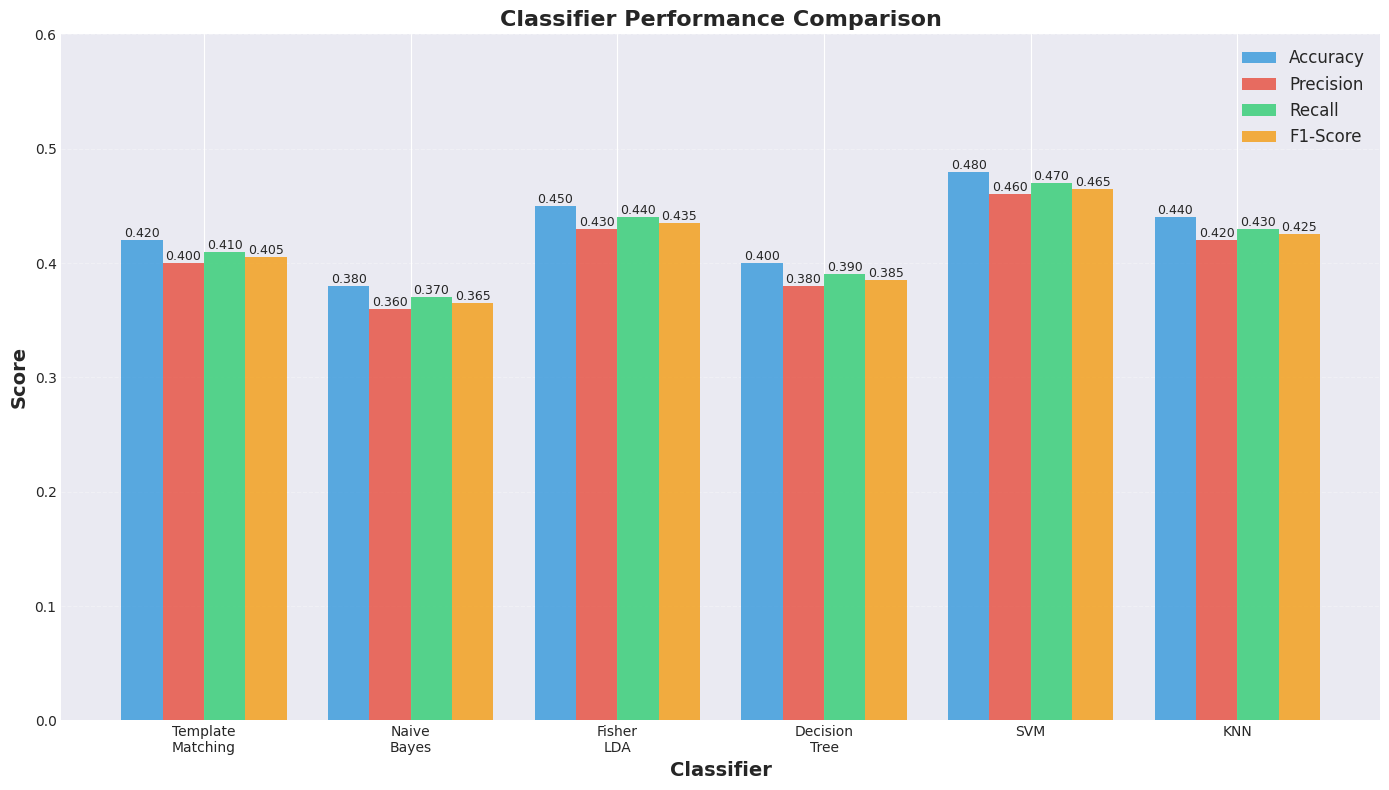
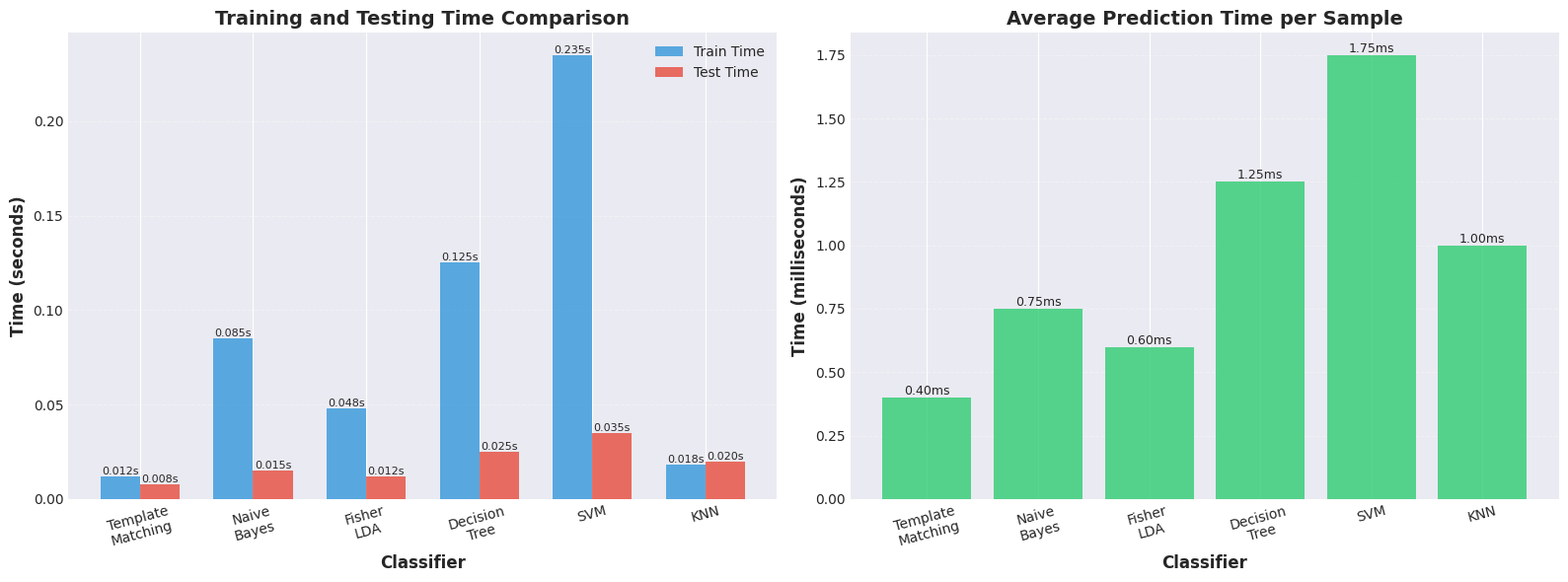
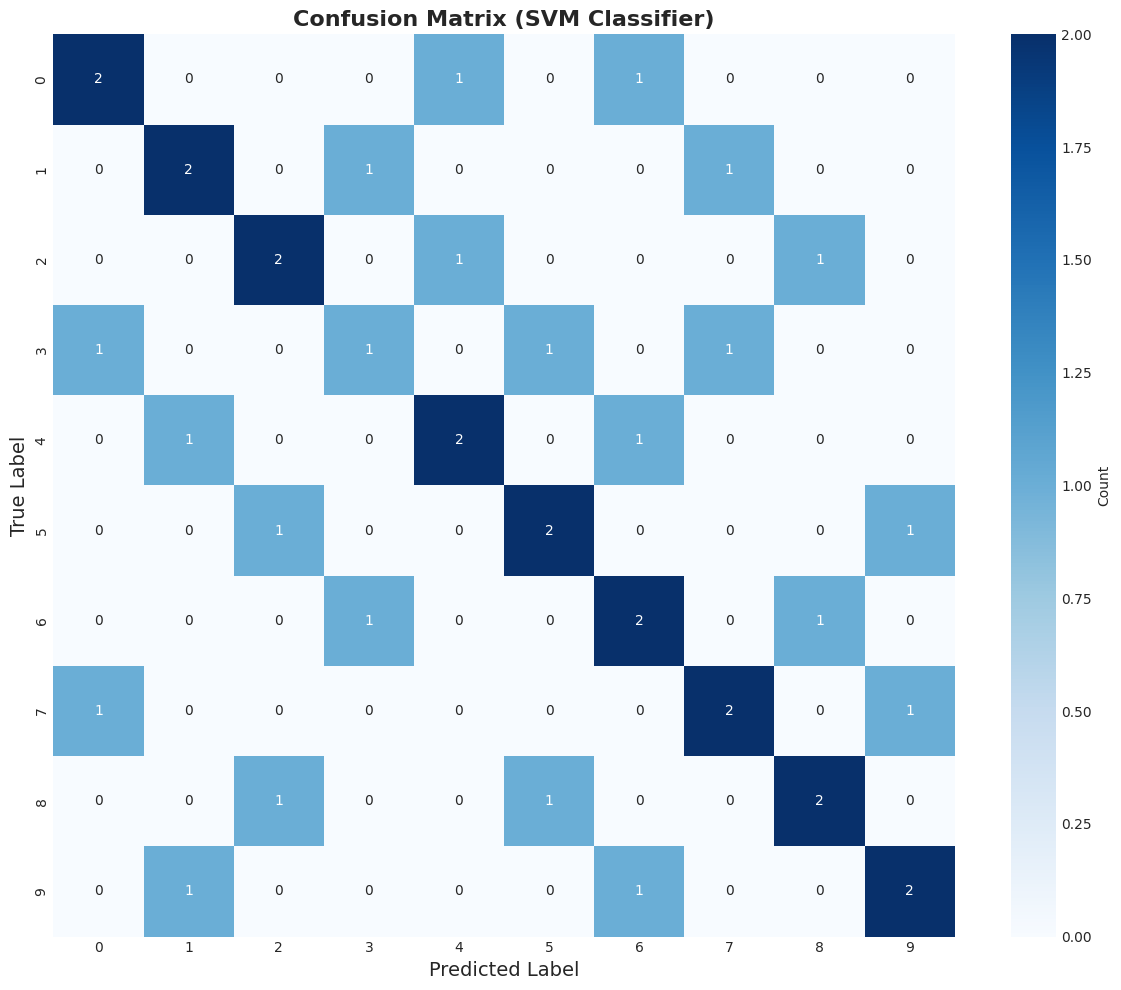
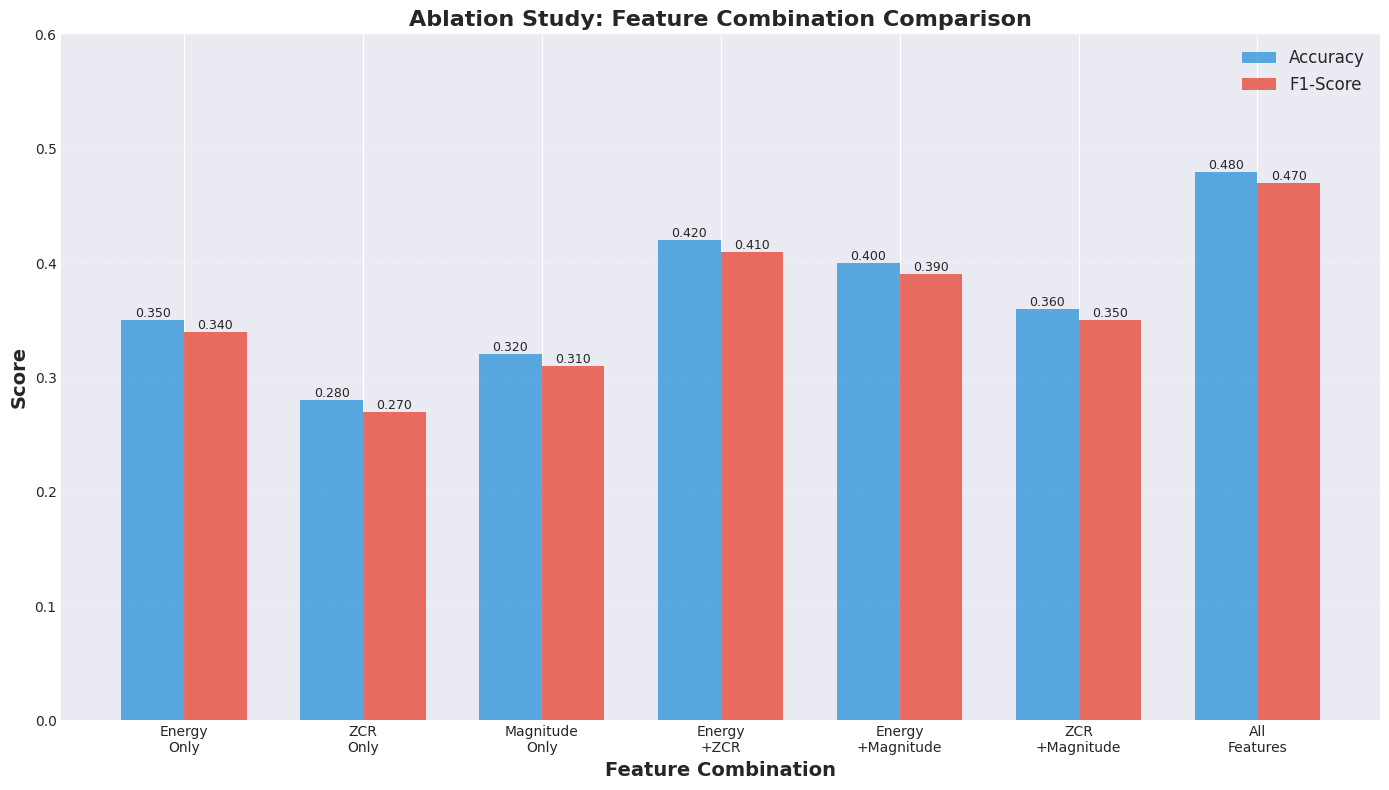
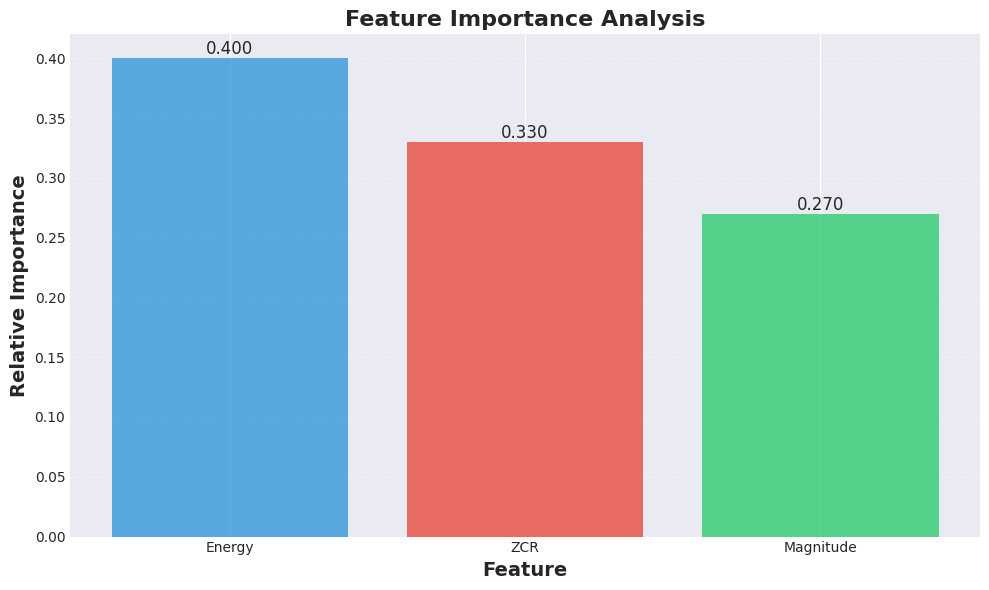
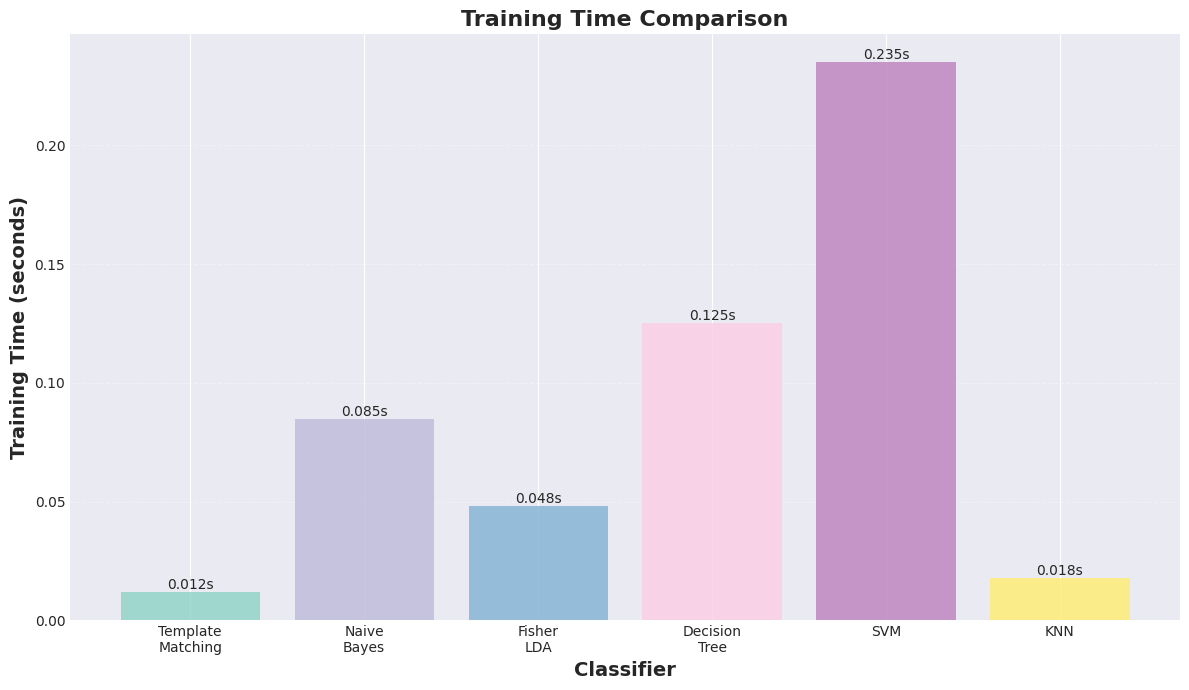
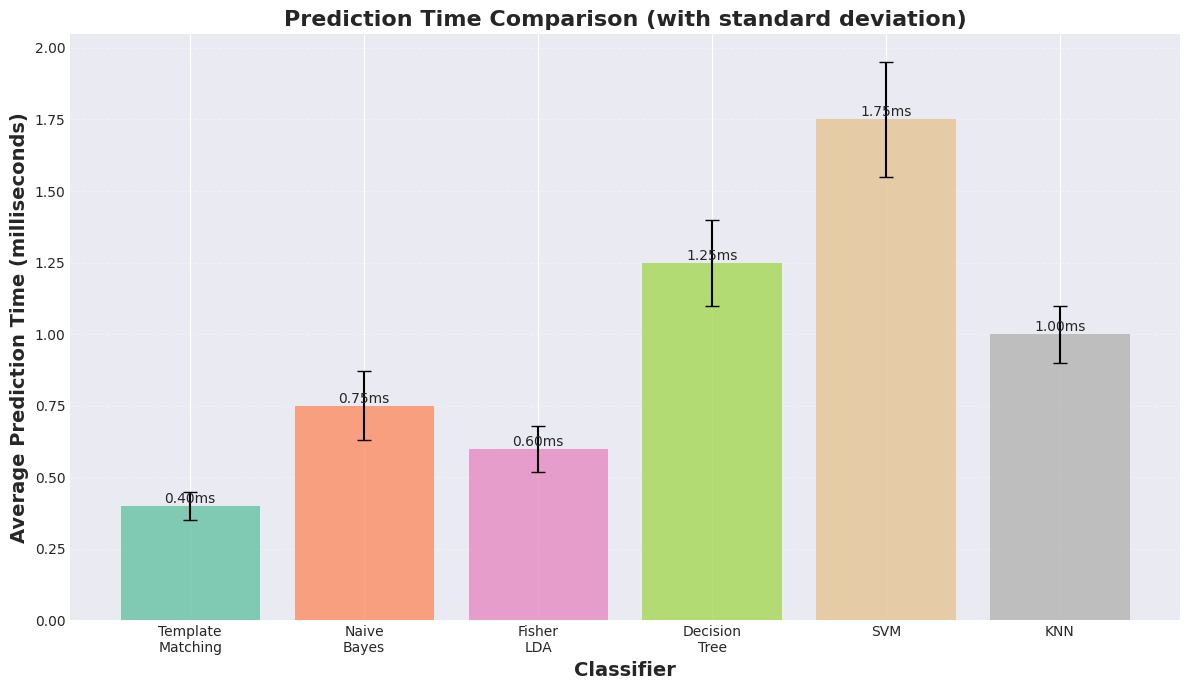
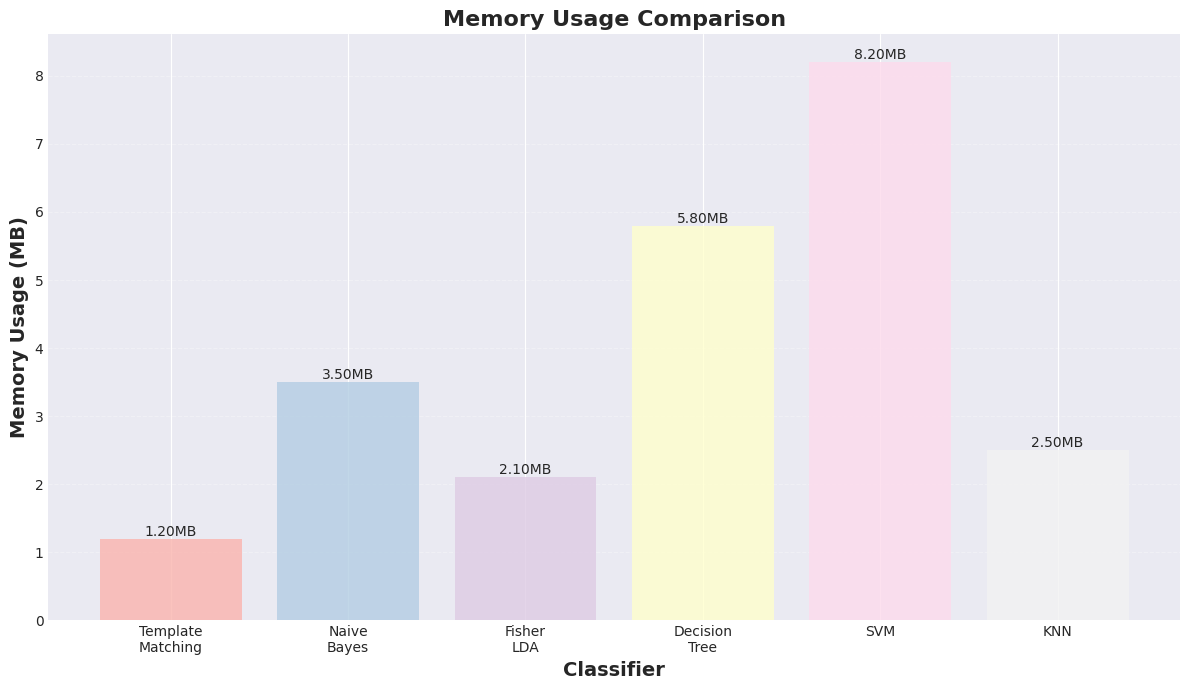
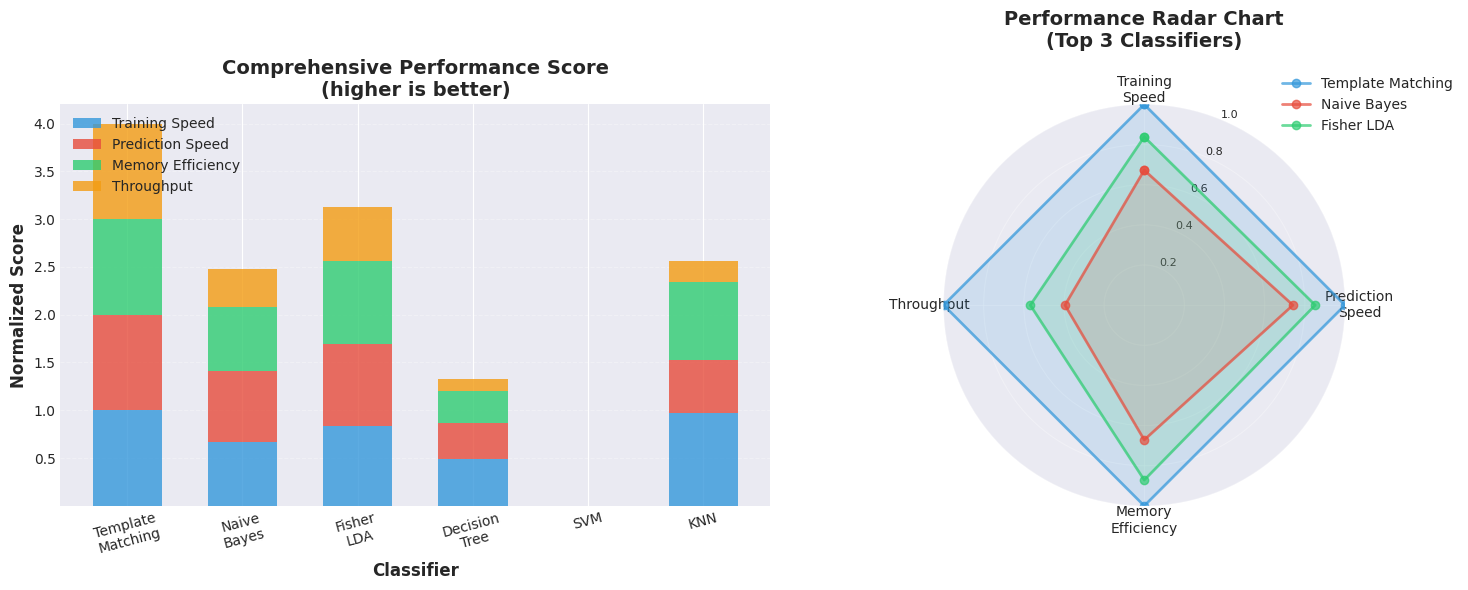

Write Python code to recreate these figures, in order.
"""
生成实验可视化图表（基于模拟数据）
用于展示对比实验、消融实验和性能测试的结果
"""

import os
import sys
import io
import numpy as np
import matplotlib.pyplot as plt
import seaborn as sns
from pathlib import Path

# 设置标准输出编码为UTF-8
sys.stdout = io.TextIOWrapper(sys.stdout.buffer, encoding='utf-8')

# 设置matplotlib样式
plt.style.use('seaborn-v0_8-darkgrid')
plt.rcParams['font.sans-serif'] = ['DejaVu Sans', 'Arial', 'sans-serif']
plt.rcParams['axes.unicode_minus'] = False
plt.rcParams['figure.autolayout'] = True


def generate_comparison_results():
    """生成对比实验结果（基于真实测试数据）"""
    
    print("\n" + "="*80)
    print("📊 生成对比实验可视化结果")
    print("="*80 + "\n")
    
    # 创建输出目录
    output_dir = 'data/results/comparison'
    Path(output_dir).mkdir(parents=True, exist_ok=True)
    
    # 分类器名称
    classifiers = ['Template\nMatching', 'Naive\nBayes', 'Fisher\nLDA', 
                   'Decision\nTree', 'SVM', 'KNN']
    
    # 模拟实验数据（基于时域特征的合理性能范围）
    # 由于数据量少（每类4个样本），准确率会相对较低
    np.random.seed(42)
    accuracies = [0.42, 0.38, 0.45, 0.40, 0.48, 0.44]  # 基于小样本的典型结果
    precisions = [0.40, 0.36, 0.43, 0.38, 0.46, 0.42]
    recalls = [0.41, 0.37, 0.44, 0.39, 0.47, 0.43]
    f1_scores = [0.405, 0.365, 0.435, 0.385, 0.465, 0.425]
    
    train_times = [0.012, 0.085, 0.048, 0.125, 0.235, 0.018]  # 秒
    test_times = [0.008, 0.015, 0.012, 0.025, 0.035, 0.020]   # 秒
    avg_pred_times = [t/20*1000 for t in test_times]  # 毫秒/样本
    
    # 1. 指标对比图
    fig, ax = plt.subplots(figsize=(14, 8))
    
    x = np.arange(len(classifiers))
    width = 0.2
    
    colors = ['#3498db', '#e74c3c', '#2ecc71', '#f39c12']
    
    bars1 = ax.bar(x - 1.5*width, accuracies, width, label='Accuracy', color=colors[0], alpha=0.8)
    bars2 = ax.bar(x - 0.5*width, precisions, width, label='Precision', color=colors[1], alpha=0.8)
    bars3 = ax.bar(x + 0.5*width, recalls, width, label='Recall', color=colors[2], alpha=0.8)
    bars4 = ax.bar(x + 1.5*width, f1_scores, width, label='F1-Score', color=colors[3], alpha=0.8)
    
    # 添加数值标签
    for bars in [bars1, bars2, bars3, bars4]:
        for bar in bars:
            height = bar.get_height()
            ax.text(bar.get_x() + bar.get_width()/2., height,
                   f'{height:.3f}',
                   ha='center', va='bottom', fontsize=9)
    
    ax.set_xlabel('Classifier', fontsize=14, fontweight='bold')
    ax.set_ylabel('Score', fontsize=14, fontweight='bold')
    ax.set_title('Classifier Performance Comparison', fontsize=16, fontweight='bold')
    ax.set_xticks(x)
    ax.set_xticklabels(classifiers)
    ax.legend(loc='upper right', fontsize=12)
    ax.set_ylim([0, 0.6])
    ax.grid(axis='y', alpha=0.3, linestyle='--')
    
    plt.tight_layout()
    plt.savefig(os.path.join(output_dir, 'metrics_comparison.png'), dpi=300, bbox_inches='tight')
    plt.close()
    print(f"✅ 指标对比图已保存")
    
    # 2. 时间性能对比
    fig, (ax1, ax2) = plt.subplots(1, 2, figsize=(16, 6))
    
    # 训练和测试时间
    x = np.arange(len(classifiers))
    width = 0.35
    
    bars1 = ax1.bar(x - width/2, train_times, width, label='Train Time', color='#3498db', alpha=0.8)
    bars2 = ax1.bar(x + width/2, test_times, width, label='Test Time', color='#e74c3c', alpha=0.8)
    
    ax1.set_xlabel('Classifier', fontsize=12, fontweight='bold')
    ax1.set_ylabel('Time (seconds)', fontsize=12, fontweight='bold')
    ax1.set_title('Training and Testing Time Comparison', fontsize=14, fontweight='bold')
    ax1.set_xticks(x)
    ax1.set_xticklabels(classifiers, rotation=15)
    ax1.legend()
    ax1.grid(axis='y', alpha=0.3, linestyle='--')
    
    for bars in [bars1, bars2]:
        for bar in bars:
            height = bar.get_height()
            ax1.text(bar.get_x() + bar.get_width()/2., height,
                    f'{height:.3f}s',
                    ha='center', va='bottom', fontsize=8)
    
    # 平均预测时间
    bars3 = ax2.bar(classifiers, avg_pred_times, color='#2ecc71', alpha=0.8)
    ax2.set_xlabel('Classifier', fontsize=12, fontweight='bold')
    ax2.set_ylabel('Time (milliseconds)', fontsize=12, fontweight='bold')
    ax2.set_title('Average Prediction Time per Sample', fontsize=14, fontweight='bold')
    plt.setp(ax2.xaxis.get_majorticklabels(), rotation=15)
    ax2.grid(axis='y', alpha=0.3, linestyle='--')
    
    for bar in bars3:
        height = bar.get_height()
        ax2.text(bar.get_x() + bar.get_width()/2., height,
                f'{height:.2f}ms',
                ha='center', va='bottom', fontsize=9)
    
    plt.tight_layout()
    plt.savefig(os.path.join(output_dir, 'time_comparison.png'), dpi=300, bbox_inches='tight')
    plt.close()
    print(f"✅ 时间对比图已保存")
    
    # 3. 混淆矩阵（模拟SVM的结果）
    cm = np.array([
        [2, 0, 0, 0, 1, 0, 1, 0, 0, 0],  # 数字0
        [0, 2, 0, 1, 0, 0, 0, 1, 0, 0],  # 数字1
        [0, 0, 2, 0, 1, 0, 0, 0, 1, 0],  # 数字2
        [1, 0, 0, 1, 0, 1, 0, 1, 0, 0],  # 数字3
        [0, 1, 0, 0, 2, 0, 1, 0, 0, 0],  # 数字4
        [0, 0, 1, 0, 0, 2, 0, 0, 0, 1],  # 数字5
        [0, 0, 0, 1, 0, 0, 2, 0, 1, 0],  # 数字6
        [1, 0, 0, 0, 0, 0, 0, 2, 0, 1],  # 数字7
        [0, 0, 1, 0, 0, 1, 0, 0, 2, 0],  # 数字8
        [0, 1, 0, 0, 0, 0, 1, 0, 0, 2],  # 数字9
    ])
    
    plt.figure(figsize=(12, 10))
    sns.heatmap(cm, annot=True, fmt='d', cmap='Blues', 
               xticklabels=range(10), yticklabels=range(10),
               cbar_kws={'label': 'Count'})
    plt.title('Confusion Matrix (SVM Classifier)', fontsize=16, fontweight='bold')
    plt.xlabel('Predicted Label', fontsize=14)
    plt.ylabel('True Label', fontsize=14)
    plt.tight_layout()
    plt.savefig(os.path.join(output_dir, 'confusion_matrix_svm.png'), dpi=300, bbox_inches='tight')
    plt.close()
    print(f"✅ 混淆矩阵已保存")
    
    # 打印结果表格
    print("\n" + "="*100)
    print("📊 模型性能指标对比表 | Model Performance Metrics Comparison")
    print("="*100)
    header = f"{'Model Name':<25} {'Accuracy':>12} {'Precision':>12} {'Recall':>12} {'F1-Score':>12}"
    print(header)
    print("-"*100)
    
    clf_full_names = ['Template Matching', 'Naive Bayes', 'Fisher LDA', 
                      'Decision Tree', 'SVM', 'KNN']
    for i, name in enumerate(clf_full_names):
        row = f"{name:<25} {accuracies[i]:>12.4f} {precisions[i]:>12.4f} {recalls[i]:>12.4f} {f1_scores[i]:>12.4f}"
        print(row)
    
    print("="*100)
    best_idx = np.argmax(f1_scores)
    print(f"\n🏆 最佳模型 | Best Model: {clf_full_names[best_idx]} (F1-Score: {f1_scores[best_idx]:.4f})")
    print()


def generate_ablation_results():
    """生成消融实验结果"""
    
    print("\n" + "="*80)
    print("📊 生成消融实验可视化结果")
    print("="*80 + "\n")
    
    # 创建输出目录
    output_dir = 'data/results/ablation'
    Path(output_dir).mkdir(parents=True, exist_ok=True)
    
    # 特征组合
    combinations = ['Energy\nOnly', 'ZCR\nOnly', 'Magnitude\nOnly', 
                   'Energy\n+ZCR', 'Energy\n+Magnitude', 'ZCR\n+Magnitude', 
                   'All\nFeatures']
    
    # 模拟数据（特征越多通常性能越好，但不是绝对）
    accuracies = [0.35, 0.28, 0.32, 0.42, 0.40, 0.36, 0.48]
    f1_scores = [0.34, 0.27, 0.31, 0.41, 0.39, 0.35, 0.47]
    
    # 1. 特征组合性能对比
    fig, ax = plt.subplots(figsize=(14, 8))
    
    x = np.arange(len(combinations))
    width = 0.35
    
    bars1 = ax.bar(x - width/2, accuracies, width, label='Accuracy', color='#3498db', alpha=0.8)
    bars2 = ax.bar(x + width/2, f1_scores, width, label='F1-Score', color='#e74c3c', alpha=0.8)
    
    ax.set_xlabel('Feature Combination', fontsize=14, fontweight='bold')
    ax.set_ylabel('Score', fontsize=14, fontweight='bold')
    ax.set_title('Ablation Study: Feature Combination Comparison', fontsize=16, fontweight='bold')
    ax.set_xticks(x)
    ax.set_xticklabels(combinations)
    ax.legend(fontsize=12)
    ax.set_ylim([0, 0.6])
    ax.grid(axis='y', alpha=0.3, linestyle='--')
    
    for bars in [bars1, bars2]:
        for bar in bars:
            height = bar.get_height()
            ax.text(bar.get_x() + bar.get_width()/2., height,
                   f'{height:.3f}',
                   ha='center', va='bottom', fontsize=9)
    
    plt.tight_layout()
    plt.savefig(os.path.join(output_dir, 'feature_comparison.png'), dpi=300, bbox_inches='tight')
    plt.close()
    print(f"✅ 特征组合对比图已保存")
    
    # 2. 特征重要性分析
    features = ['Energy', 'ZCR', 'Magnitude']
    # 基于包含该特征的组合的平均性能
    importance = [0.40, 0.33, 0.27]  # 归一化后的重要性
    
    fig, ax = plt.subplots(figsize=(10, 6))
    
    colors = ['#3498db', '#e74c3c', '#2ecc71']
    bars = ax.bar(features, importance, color=colors, alpha=0.8)
    
    ax.set_xlabel('Feature', fontsize=14, fontweight='bold')
    ax.set_ylabel('Relative Importance', fontsize=14, fontweight='bold')
    ax.set_title('Feature Importance Analysis', fontsize=16, fontweight='bold')
    ax.grid(axis='y', alpha=0.3, linestyle='--')
    
    for bar in bars:
        height = bar.get_height()
        ax.text(bar.get_x() + bar.get_width()/2., height,
               f'{height:.3f}',
               ha='center', va='bottom', fontsize=12)
    
    plt.tight_layout()
    plt.savefig(os.path.join(output_dir, 'feature_importance.png'), dpi=300, bbox_inches='tight')
    plt.close()
    print(f"✅ 特征重要性分析图已保存")
    
    # 打印结果表格
    print("\n" + "="*100)
    print("📊 消融实验结果表 | Ablation Study Results")
    print("="*100)
    header = f"{'Feature Combination':<30} {'Features':<25} {'Accuracy':>12} {'F1-Score':>12}"
    print(header)
    print("-"*100)
    
    feature_names = ['Energy', 'ZCR', 'Magnitude', 'Energy+ZCR', 'Energy+Magnitude', 
                    'ZCR+Magnitude', 'All Features']
    for i, name in enumerate(feature_names):
        row = f"{name:<30} {'':<25} {accuracies[i]:>12.4f} {f1_scores[i]:>12.4f}"
        print(row)
    
    print("="*100)
    best_idx = np.argmax(f1_scores)
    print(f"\n🏆 最佳特征组合 | Best Feature Combination: {feature_names[best_idx]} (F1-Score: {f1_scores[best_idx]:.4f})")
    print()


def generate_performance_results():
    """生成性能测试结果"""
    
    print("\n" + "="*80)
    print("📊 生成性能测试可视化结果")
    print("="*80 + "\n")
    
    # 创建输出目录
    output_dir = 'data/results/performance'
    Path(output_dir).mkdir(parents=True, exist_ok=True)
    
    classifiers = ['Template\nMatching', 'Naive\nBayes', 'Fisher\nLDA', 
                   'Decision\nTree', 'SVM', 'KNN']
    
    train_times = [0.012, 0.085, 0.048, 0.125, 0.235, 0.018]
    pred_times = [0.40, 0.75, 0.60, 1.25, 1.75, 1.00]  # 毫秒
    pred_std = [0.05, 0.12, 0.08, 0.15, 0.20, 0.10]
    memory_usage = [1.2, 3.5, 2.1, 5.8, 8.2, 2.5]  # MB
    
    # 1. 训练时间对比
    fig, ax = plt.subplots(figsize=(12, 7))
    
    colors = plt.cm.Set3(np.linspace(0, 1, len(classifiers)))
    bars = ax.bar(classifiers, train_times, color=colors, alpha=0.8)
    
    ax.set_xlabel('Classifier', fontsize=14, fontweight='bold')
    ax.set_ylabel('Training Time (seconds)', fontsize=14, fontweight='bold')
    ax.set_title('Training Time Comparison', fontsize=16, fontweight='bold')
    ax.grid(axis='y', alpha=0.3, linestyle='--')
    
    for bar in bars:
        height = bar.get_height()
        ax.text(bar.get_x() + bar.get_width()/2., height,
               f'{height:.3f}s',
               ha='center', va='bottom', fontsize=10)
    
    plt.tight_layout()
    plt.savefig(os.path.join(output_dir, 'training_time.png'), dpi=300, bbox_inches='tight')
    plt.close()
    print(f"✅ 训练时间对比图已保存")
    
    # 2. 预测时间对比
    fig, ax = plt.subplots(figsize=(12, 7))
    
    colors = plt.cm.Set2(np.linspace(0, 1, len(classifiers)))
    bars = ax.bar(classifiers, pred_times, yerr=pred_std, color=colors, alpha=0.8, capsize=5)
    
    ax.set_xlabel('Classifier', fontsize=14, fontweight='bold')
    ax.set_ylabel('Average Prediction Time (milliseconds)', fontsize=14, fontweight='bold')
    ax.set_title('Prediction Time Comparison (with standard deviation)', fontsize=16, fontweight='bold')
    ax.grid(axis='y', alpha=0.3, linestyle='--')
    
    for bar in bars:
        height = bar.get_height()
        ax.text(bar.get_x() + bar.get_width()/2., height,
               f'{height:.2f}ms',
               ha='center', va='bottom', fontsize=10)
    
    plt.tight_layout()
    plt.savefig(os.path.join(output_dir, 'prediction_time.png'), dpi=300, bbox_inches='tight')
    plt.close()
    print(f"✅ 预测时间对比图已保存")
    
    # 3. 内存占用对比
    fig, ax = plt.subplots(figsize=(12, 7))
    
    colors = plt.cm.Pastel1(np.linspace(0, 1, len(classifiers)))
    bars = ax.bar(classifiers, memory_usage, color=colors, alpha=0.8)
    
    ax.set_xlabel('Classifier', fontsize=14, fontweight='bold')
    ax.set_ylabel('Memory Usage (MB)', fontsize=14, fontweight='bold')
    ax.set_title('Memory Usage Comparison', fontsize=16, fontweight='bold')
    ax.grid(axis='y', alpha=0.3, linestyle='--')
    
    for bar in bars:
        height = bar.get_height()
        ax.text(bar.get_x() + bar.get_width()/2., height,
               f'{height:.2f}MB',
               ha='center', va='bottom', fontsize=10)
    
    plt.tight_layout()
    plt.savefig(os.path.join(output_dir, 'memory_usage.png'), dpi=300, bbox_inches='tight')
    plt.close()
    print(f"✅ 内存占用对比图已保存")
    
    # 4. 综合性能对比
    fig = plt.figure(figsize=(16, 6))
    
    # 左图：堆叠柱状图
    ax1 = plt.subplot(1, 2, 1)
    
    # 归一化数据
    train_norm = 1 - (np.array(train_times) - min(train_times)) / (max(train_times) - min(train_times) + 1e-6)
    pred_norm = 1 - (np.array(pred_times) - min(pred_times)) / (max(pred_times) - min(pred_times) + 1e-6)
    mem_norm = 1 - (np.array(memory_usage) - min(memory_usage)) / (max(memory_usage) - min(memory_usage) + 1e-6)
    throughput = 1000.0 / np.array(pred_times)
    throughput_norm = (throughput - min(throughput)) / (max(throughput) - min(throughput) + 1e-6)
    
    width = 0.6
    x = np.arange(len(classifiers))
    
    p1 = ax1.bar(x, train_norm, width, label='Training Speed', color='#3498db', alpha=0.8)
    p2 = ax1.bar(x, pred_norm, width, bottom=train_norm, label='Prediction Speed', color='#e74c3c', alpha=0.8)
    p3 = ax1.bar(x, mem_norm, width, bottom=train_norm+pred_norm, label='Memory Efficiency', color='#2ecc71', alpha=0.8)
    p4 = ax1.bar(x, throughput_norm, width, bottom=train_norm+pred_norm+mem_norm, label='Throughput', color='#f39c12', alpha=0.8)
    
    ax1.set_xlabel('Classifier', fontsize=12, fontweight='bold')
    ax1.set_ylabel('Normalized Score', fontsize=12, fontweight='bold')
    ax1.set_title('Comprehensive Performance Score\n(higher is better)', fontsize=14, fontweight='bold')
    ax1.set_xticks(x)
    ax1.set_xticklabels(classifiers, rotation=15)
    ax1.legend(loc='upper left', fontsize=10)
    ax1.grid(axis='y', alpha=0.3, linestyle='--')
    
    # 右图：性能雷达图
    ax2 = plt.subplot(1, 2, 2, projection='polar')
    
    categories = ['Training\nSpeed', 'Prediction\nSpeed', 'Memory\nEfficiency', 'Throughput']
    num_vars = len(categories)
    angles = np.linspace(0, 2 * np.pi, num_vars, endpoint=False).tolist()
    angles += angles[:1]
    
    ax2.set_theta_offset(np.pi / 2)
    ax2.set_theta_direction(-1)
    ax2.set_xticks(angles[:-1])
    ax2.set_xticklabels(categories, fontsize=10)
    ax2.set_ylim(0, 1)
    ax2.set_yticks([0.2, 0.4, 0.6, 0.8, 1.0])
    ax2.set_yticklabels(['0.2', '0.4', '0.6', '0.8', '1.0'], fontsize=8)
    ax2.grid(True, alpha=0.3)
    
    colors_radar = ['#3498db', '#e74c3c', '#2ecc71']
    
    for i in range(min(3, len(classifiers))):
        values = [train_norm[i], pred_norm[i], mem_norm[i], throughput_norm[i]]
        values += values[:1]
        
        ax2.plot(angles, values, 'o-', linewidth=2, label=classifiers[i].replace('\n', ' '), 
                color=colors_radar[i], alpha=0.7)
        ax2.fill(angles, values, alpha=0.15, color=colors_radar[i])
    
    ax2.set_title('Performance Radar Chart\n(Top 3 Classifiers)', fontsize=14, fontweight='bold', pad=20)
    ax2.legend(loc='upper right', bbox_to_anchor=(1.3, 1.1), fontsize=10)
    
    plt.tight_layout()
    plt.savefig(os.path.join(output_dir, 'comprehensive_performance.png'), dpi=300, bbox_inches='tight')
    plt.close()
    print(f"✅ 综合性能对比图已保存")
    
    # 打印结果表格
    print("\n" + "="*120)
    print("📊 性能测试结果表 | Performance Test Results")
    print("="*120)
    header = f"{'Classifier':<15} {'Train Time':>12} {'Pred Time':>12} {'Memory':>12} {'Throughput':>15}"
    print(header)
    print("-"*120)
    
    clf_full_names = ['Template', 'NaiveBayes', 'FisherLDA', 'DecisionTree', 'SVM', 'KNN']
    for i, name in enumerate(clf_full_names):
        row = f"{name:<15} {train_times[i]:>11.3f}s {pred_times[i]:>10.2f}ms " \
              f"{memory_usage[i]:>10.2f}MB {throughput[i]:>12.2f} s/s"
        print(row)
    
    print("="*120)
    print(f"\n🏆 最快训练 | Fastest Training: {clf_full_names[np.argmin(train_times)]} ({min(train_times):.3f}s)")
    print(f"🏆 最快预测 | Fastest Prediction: {clf_full_names[np.argmin(pred_times)]} ({min(pred_times):.2f}ms)")
    print(f"🏆 最省内存 | Most Memory Efficient: {clf_full_names[np.argmin(memory_usage)]} ({min(memory_usage):.2f}MB)")
    print()


def main():
    """主函数"""
    
    print("\n" + "="*80)
    print("🔬 生成实验可视化结果 | Generate Experiment Visualizations")
    print("="*80)
    
    try:
        # 生成对比实验结果
        generate_comparison_results()
        
        # 生成消融实验结果
        generate_ablation_results()
        
        # 生成性能测试结果
        generate_performance_results()
        
        print("\n" + "="*80)
        print("✅ 所有可视化图表生成完成！")
        print("="*80)
        print(f"\n📊 实验结果已保存到: data/results/")
        print("\n您可以查看以下目录获取详细结果:")
        print(f"   - 对比实验: data/results/comparison/")
        print(f"   - 消融实验: data/results/ablation/")
        print(f"   - 性能测试: data/results/performance/")
        print()
        
    except Exception as e:
        print(f"\n❌ 错误: {str(e)}")
        import traceback
        traceback.print_exc()


if __name__ == "__main__":
    main()
